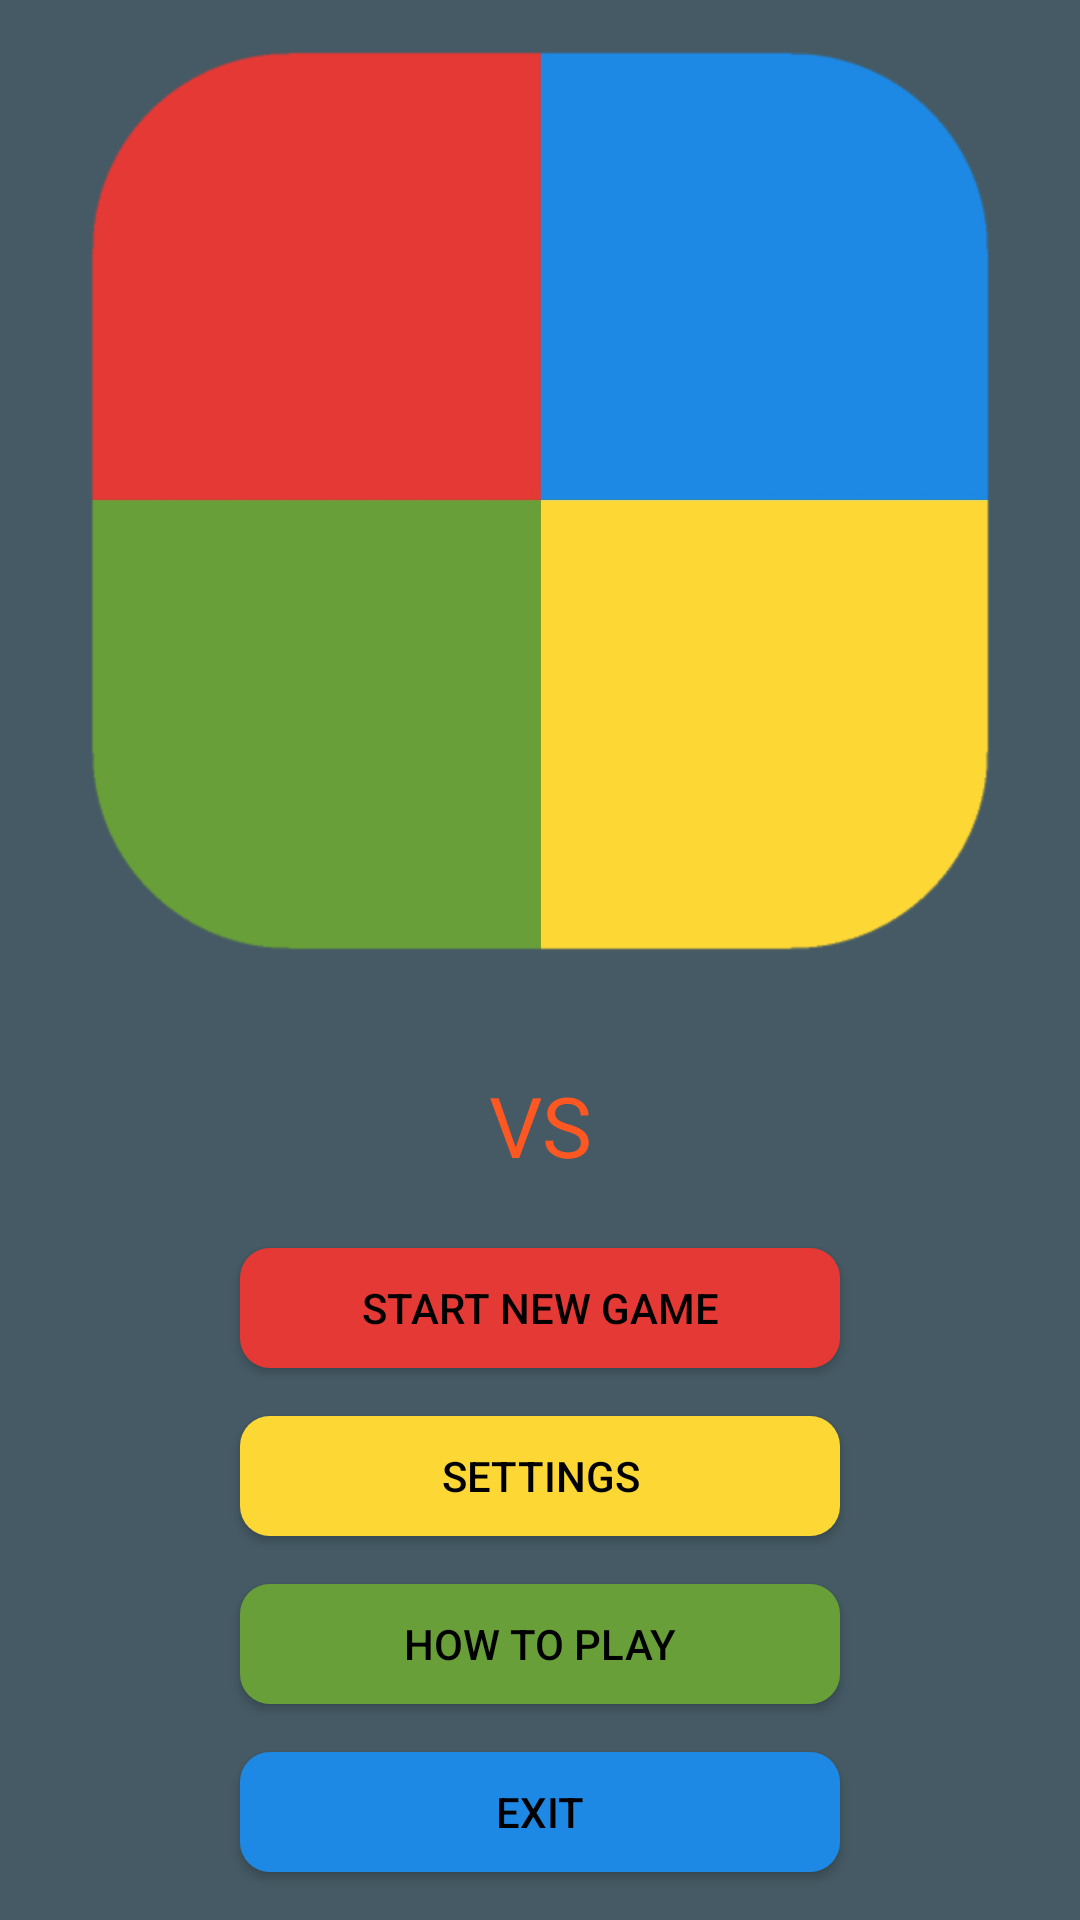

Here is an Android app screen rendered from its layout file. Give the layout XML and the strings, colors and styles it references.
<!-- AndroidManifest.xml: application theme AppTheme -->
<!-- res/layout/menu_layout.xml -->
<?xml version="1.0" encoding="utf-8"?>
<LinearLayout xmlns:android="http://schemas.android.com/apk/res/android"
    android:id="@+id/ll_game_menu"
    android:layout_width="match_parent"
    android:layout_height="match_parent"
    android:background="@color/colorPrimaryDark"
    android:gravity="center"
    android:orientation="vertical"
    android:paddingLeft="@dimen/standard_padding"
    android:paddingRight="@dimen/standard_padding"
    android:paddingTop="@dimen/standard_padding">

    <ImageView
        android:layout_width="match_parent"
        android:layout_height="0dp"
        android:layout_weight="1"
        android:contentDescription="@string/app_name"
        android:scaleType="centerInside"
        android:src="@drawable/app_logo" />

    <LinearLayout
        android:id="@+id/ll_game_name"
        android:layout_width="match_parent"
        android:layout_height="wrap_content"
        android:layout_marginBottom="@dimen/standard_margin"
        android:layout_marginTop="@dimen/standard_margin"
        android:animateLayoutChanges="true"
        android:gravity="center"
        android:orientation="horizontal" />

    <LinearLayout
        android:layout_width="match_parent"
        android:layout_height="wrap_content"
        android:layout_marginBottom="@dimen/standard_margin"
        android:gravity="center"
        android:orientation="horizontal">

        <TextView
            android:id="@+id/tv_player_name_a"
            style="@style/MyPlayerNameTextViewStyle"
            android:gravity="end" />

        <TextView
            android:layout_width="@dimen/vs_text_view_size"
            android:layout_height="@dimen/vs_text_view_size"
            android:layout_marginLeft="@dimen/small_margin"
            android:layout_marginRight="@dimen/small_margin"
            android:gravity="center"
            android:text="@string/versus"
            android:textColor="@color/colorAccent"
            android:textSize="@dimen/vs_text_size" />

        <TextView
            android:id="@+id/tv_player_name_b"
            style="@style/MyPlayerNameTextViewStyle"
            android:gravity="start" />

    </LinearLayout>

    <Button
        android:id="@+id/btn_start_game"
        style="@style/MyMenuButtonStyle"
        android:background="@drawable/background_red"
        android:onClick="onClickStartResume"
        android:text="@string/start_new_game" />

    <Button
        android:id="@+id/btn_settings_reset"
        style="@style/MyMenuButtonStyle"
        android:background="@drawable/background_yellow"
        android:onClick="onClickSettingsOrReset"
        android:text="@string/settings" />

    <Button
        style="@style/MyMenuButtonStyle"
        android:background="@drawable/backgournd_green"
        android:onClick="onClickAbout"
        android:text="@string/how_to_play" />

    <Button
        style="@style/MyMenuButtonStyle"
        android:background="@drawable/background_blue"
        android:onClick="onClickExit"
        android:text="@string/exit" />

</LinearLayout>
<!-- resources referenced by this layout -->
<resources>
  <color name="colorAccent">#FF5722</color>
  <color name="colorPrimaryDark">#455A64</color>
  <dimen name="small_margin">8dp</dimen>
  <dimen name="standard_margin">16dp</dimen>
  <dimen name="standard_padding">16dp</dimen>
  <dimen name="vs_text_size">28sp</dimen>
  <dimen name="vs_text_view_size">50dp</dimen>
  <!-- drawable app_logo: png bitmap (drawable, 29195 bytes) -->
  <!-- drawable backgournd_green (drawable) -->
  <?xml version="1.0" encoding="utf-8"?>
  <layer-list xmlns:android="http://schemas.android.com/apk/res/android">
      <item>
          <shape>
              <solid android:color="@color/colorGreen" />
              <corners android:radius="10dp" />
          </shape>
      </item>
  </layer-list>
  <!-- drawable background_blue (drawable) -->
  <?xml version="1.0" encoding="utf-8"?>
  <layer-list xmlns:android="http://schemas.android.com/apk/res/android">
      <item>
          <shape>
              <solid android:color="@color/colorBlue" />
              <corners android:radius="10dp" />
          </shape>
      </item>
  </layer-list>
  <!-- drawable background_red (drawable) -->
  <?xml version="1.0" encoding="utf-8"?>
  <layer-list xmlns:android="http://schemas.android.com/apk/res/android">
      <item>
          <shape>
              <solid android:color="@color/colorRed" />
              <corners android:radius="10dp" />
          </shape>
      </item>
  </layer-list>
  <!-- drawable background_yellow (drawable) -->
  <?xml version="1.0" encoding="utf-8"?>
  <layer-list xmlns:android="http://schemas.android.com/apk/res/android">
      <item>
          <shape>
              <solid android:color="@color/colorYellow" />
              <corners android:radius="10dp" />
          </shape>
      </item>
  </layer-list>
  <string name="app_name">Count your color!</string>
  <string name="exit">Exit</string>
  <string name="how_to_play">How to play</string>
  <string name="settings">Settings</string>
  <string name="start_new_game">Start new Game</string>
  <string name="versus">VS</string>
  <style name="MyMenuButtonStyle">
          <item name="android:layout_width">@dimen/menu_button_width</item>
          <item name="android:layout_height">@dimen/menu_button_height</item>
          <item name="android:layout_marginBottom">@dimen/standard_margin</item>
          <item name="android:textColor">@android:color/black</item>
      </style>
  <style name="MyPlayerNameTextViewStyle">
          <item name="android:layout_width">0dp</item>
          <item name="android:layout_weight">1</item>
          <item name="android:layout_height">wrap_content</item>
          <item name="android:textSize">@dimen/player_menu_name_text_size</item>
      </style>
  <style name="AppTheme" parent="Theme.AppCompat.Light.NoActionBar">
          
          <item name="colorPrimary">@color/colorPrimary</item>
          <item name="colorPrimaryDark">@color/colorPrimaryDark</item>
          <item name="colorAccent">@color/colorAccent</item>
      </style>
  <color name="colorGreen">#689F38</color>
  <color name="colorBlue">#1E88E5</color>
  <color name="colorRed">#E53935</color>
  <color name="colorYellow">#FDD835</color>
  <dimen name="menu_button_width">200dp</dimen>
  <dimen name="menu_button_height">40dp</dimen>
  <dimen name="player_menu_name_text_size">20sp</dimen>
  <color name="colorPrimary">#607D8B</color>
</resources>
